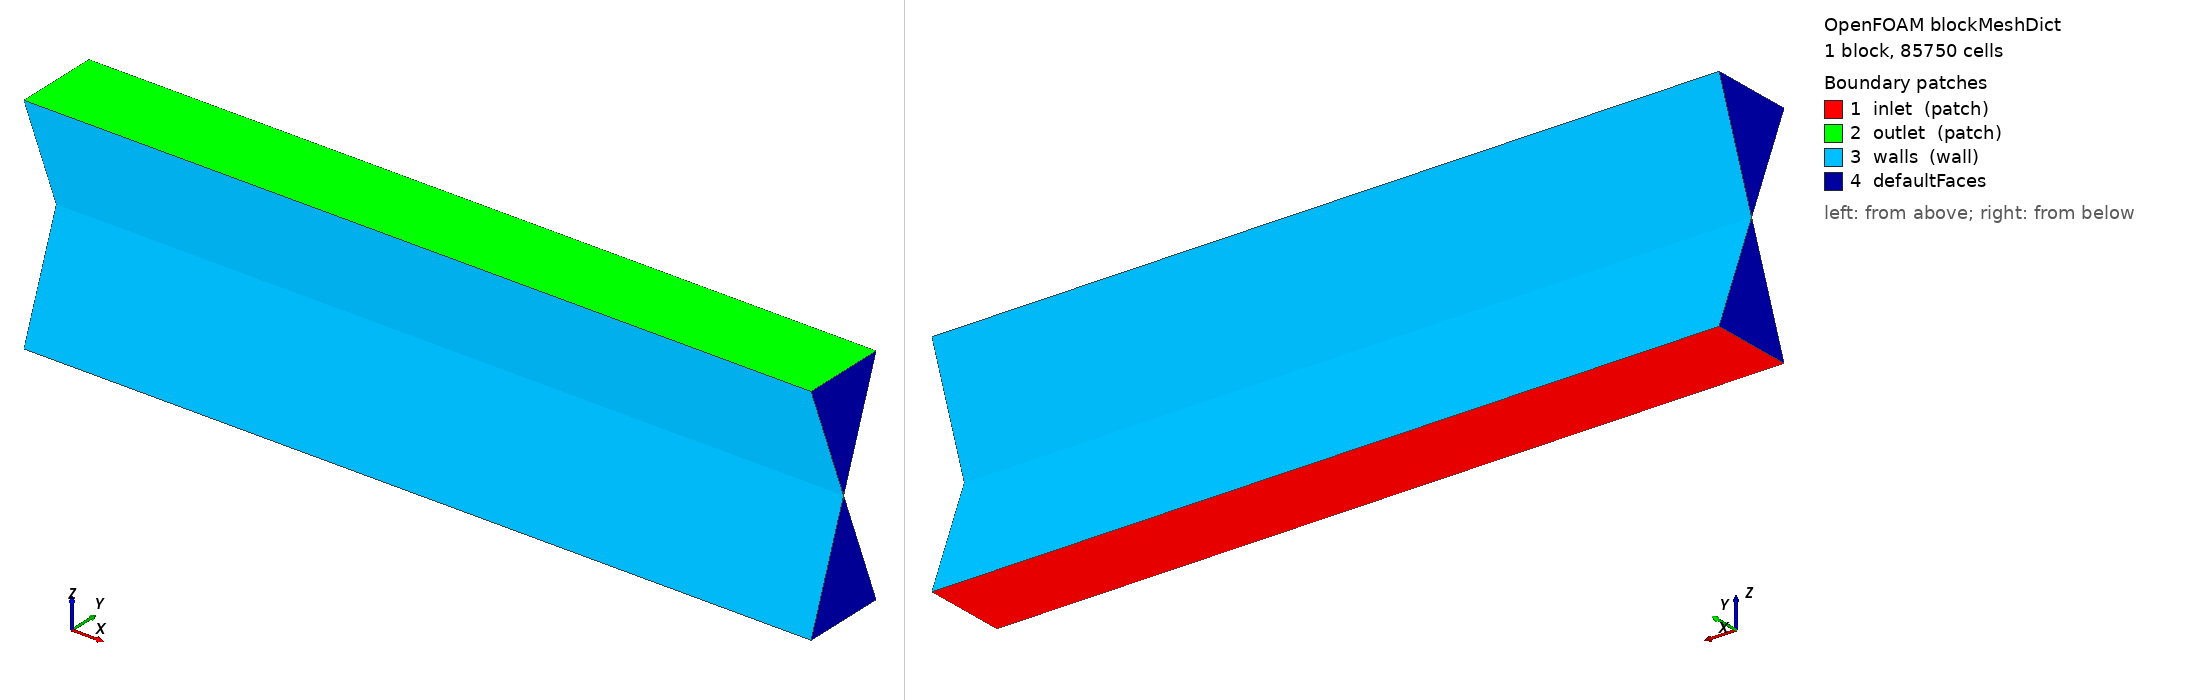

OpenFOAM case: the mesh blockMesh builds from blockMeshDict, 1 block(s), 85750 cells. Boundary patches (legend numbers): 1 inlet (patch), 2 outlet (patch), 3 walls (wall), 4 defaultFaces. Left view from above one corner, right view from below the opposite corner. Boundary conditions: 5 field file(s) under 0/; 2 of 4 drawn patches have an entry in a shipped field file.

=== system/blockMeshDict ===
/*--------------------------------*- C++ -*----------------------------------*\
  =========                 |
  \\      /  F ield         | OpenFOAM: The Open Source CFD Toolbox
   \\    /   O peration     | Website:  https://openfoam.org
    \\  /    A nd           | Version:  13
     \\/     M anipulation  |
\*---------------------------------------------------------------------------*/
FoamFile
{
    version     2.0;
    format      ascii;
    class       dictionary;
    object      blockMeshDict;
}
// * * * * * * * * * * * * * * * * * * * * * * * * * * * * * * * * * * * * * //

convertToMeters 1;

vertices
(
    (-0.1 0.015 -0.01)
    (-0.1 -0.015 -0.01)
    (-0.1 0.015 0.07)
    (-0.1 -0.015 0.07)
    (0.18 0.015 -0.01)
    (0.18 -0.015 -0.01)
    (0.18 0.015 0.07)
    (0.18 -0.015 0.07)
);

blocks
(
    hex (0 1 2 3 4 5 6 7) (35 35 70) simpleGrading (1 1 1)
);

boundary
(
    inlet
    {
        type patch;
        faces
        (
            (1 5 4 0)
        );
    }

    outlet
    {
        type patch;
        faces
        (
            (3 7 6 2)
        );
    }

    walls
    {
        type wall;
        faces
        (
            (0 4 7 3)
            (2 6 5 1)
        );
    }
);


// ************************************************************************* //


=== system/controlDict ===
/*--------------------------------*- C++ -*----------------------------------*\
  =========                 |
  \\      /  F ield         | OpenFOAM: The Open Source CFD Toolbox
   \\    /   O peration     | Website:  https://openfoam.org
    \\  /    A nd           | Version:  13
     \\/     M anipulation  |
\*---------------------------------------------------------------------------*/
FoamFile
{
    format      ascii;
    class       dictionary;
    location    "system";
    object      controlDict;
}
// * * * * * * * * * * * * * * * * * * * * * * * * * * * * * * * * * * * * * //

solver          multiphaseEuler;

startFrom       startTime;

startTime       0;

stopAt          endTime;

endTime         100;

deltaT          0.005;

writeControl    adjustableRunTime;

writeInterval   0.2;

purgeWrite      0;

writeFormat     ascii;

writePrecision  6;

writeCompression off;

timeFormat      general;

timePrecision   6;

runTimeModifiable yes;

adjustTimeStep  yes;

maxCo           0.75;

maxDeltaT       1;

// ************************************************************************* //


=== 0/U ===
FoamFile
{
    version     2.0;
    format      ascii;
    class       volVectorField;
    object      U;
}

dimensions [0 1 -1 0 0 0 0];

internalField uniform (50 0 0);   // Free-stream velocity

boundaryField
{
    inlet
    {
        type fixedValue;          // Velocity is imposed
        value uniform (50 0 0);
    }

    outlet
    {
        type zeroGradient;        // Let velocity adjust freely
    }

    sides
    {
        type slip;                // Far-field: no shear stress
    }
}



=== 0/k ===
FoamFile
{
    version     2.0;
    format      ascii;
    class       volScalarField;
    object      k;
}

dimensions [0 2 -2 0 0 0 0];

internalField uniform 0.1;

boundaryField
{
    inlet
    {
        type fixedValue;
        value uniform 0.1;
    }

    outlet
    {
        type zeroGradient;
    }

    sides
    {
        type zeroGradient;
    }
}



=== 0/nut ===
FoamFile
{
    version     2.0;
    format      ascii;
    class       volScalarField;
    object      nut;
}

dimensions [0 2 -1 0 0 0 0];

internalField uniform 1e-5;

boundaryField
{
    inlet
    {
        type calculated;
        value uniform 0;
    }

    outlet
    {
        type calculated;
        value uniform 0;
    }

    sides
    {
        type calculated;
        value uniform 0;
    }
}



=== 0/omega ===
FoamFile
{
    version     2.0;
    format      ascii;
    class       volScalarField;
    object      omega;
}

dimensions [0 0 -1 0 0 0 0];

internalField uniform 10;

boundaryField
{
    inlet
    {
        type fixedValue;
        value uniform 10;
    }

    outlet
    {
        type zeroGradient;
    }

    sides
    {
        type zeroGradient;
    }
}



=== 0/p ===
FoamFile
{
    version     2.0;
    format      ascii;
    class       volScalarField;
    object      p;
}

dimensions [0 2 -2 0 0 0 0];

internalField uniform 0;

boundaryField
{
    inlet
    {
        type zeroGradient;        // Pressure adjusts at inlet
    }

    outlet
    {
        type fixedValue;          // Reference pressure
        value uniform 0;
    }

    sides
    {
        type zeroGradient;
    }
}
